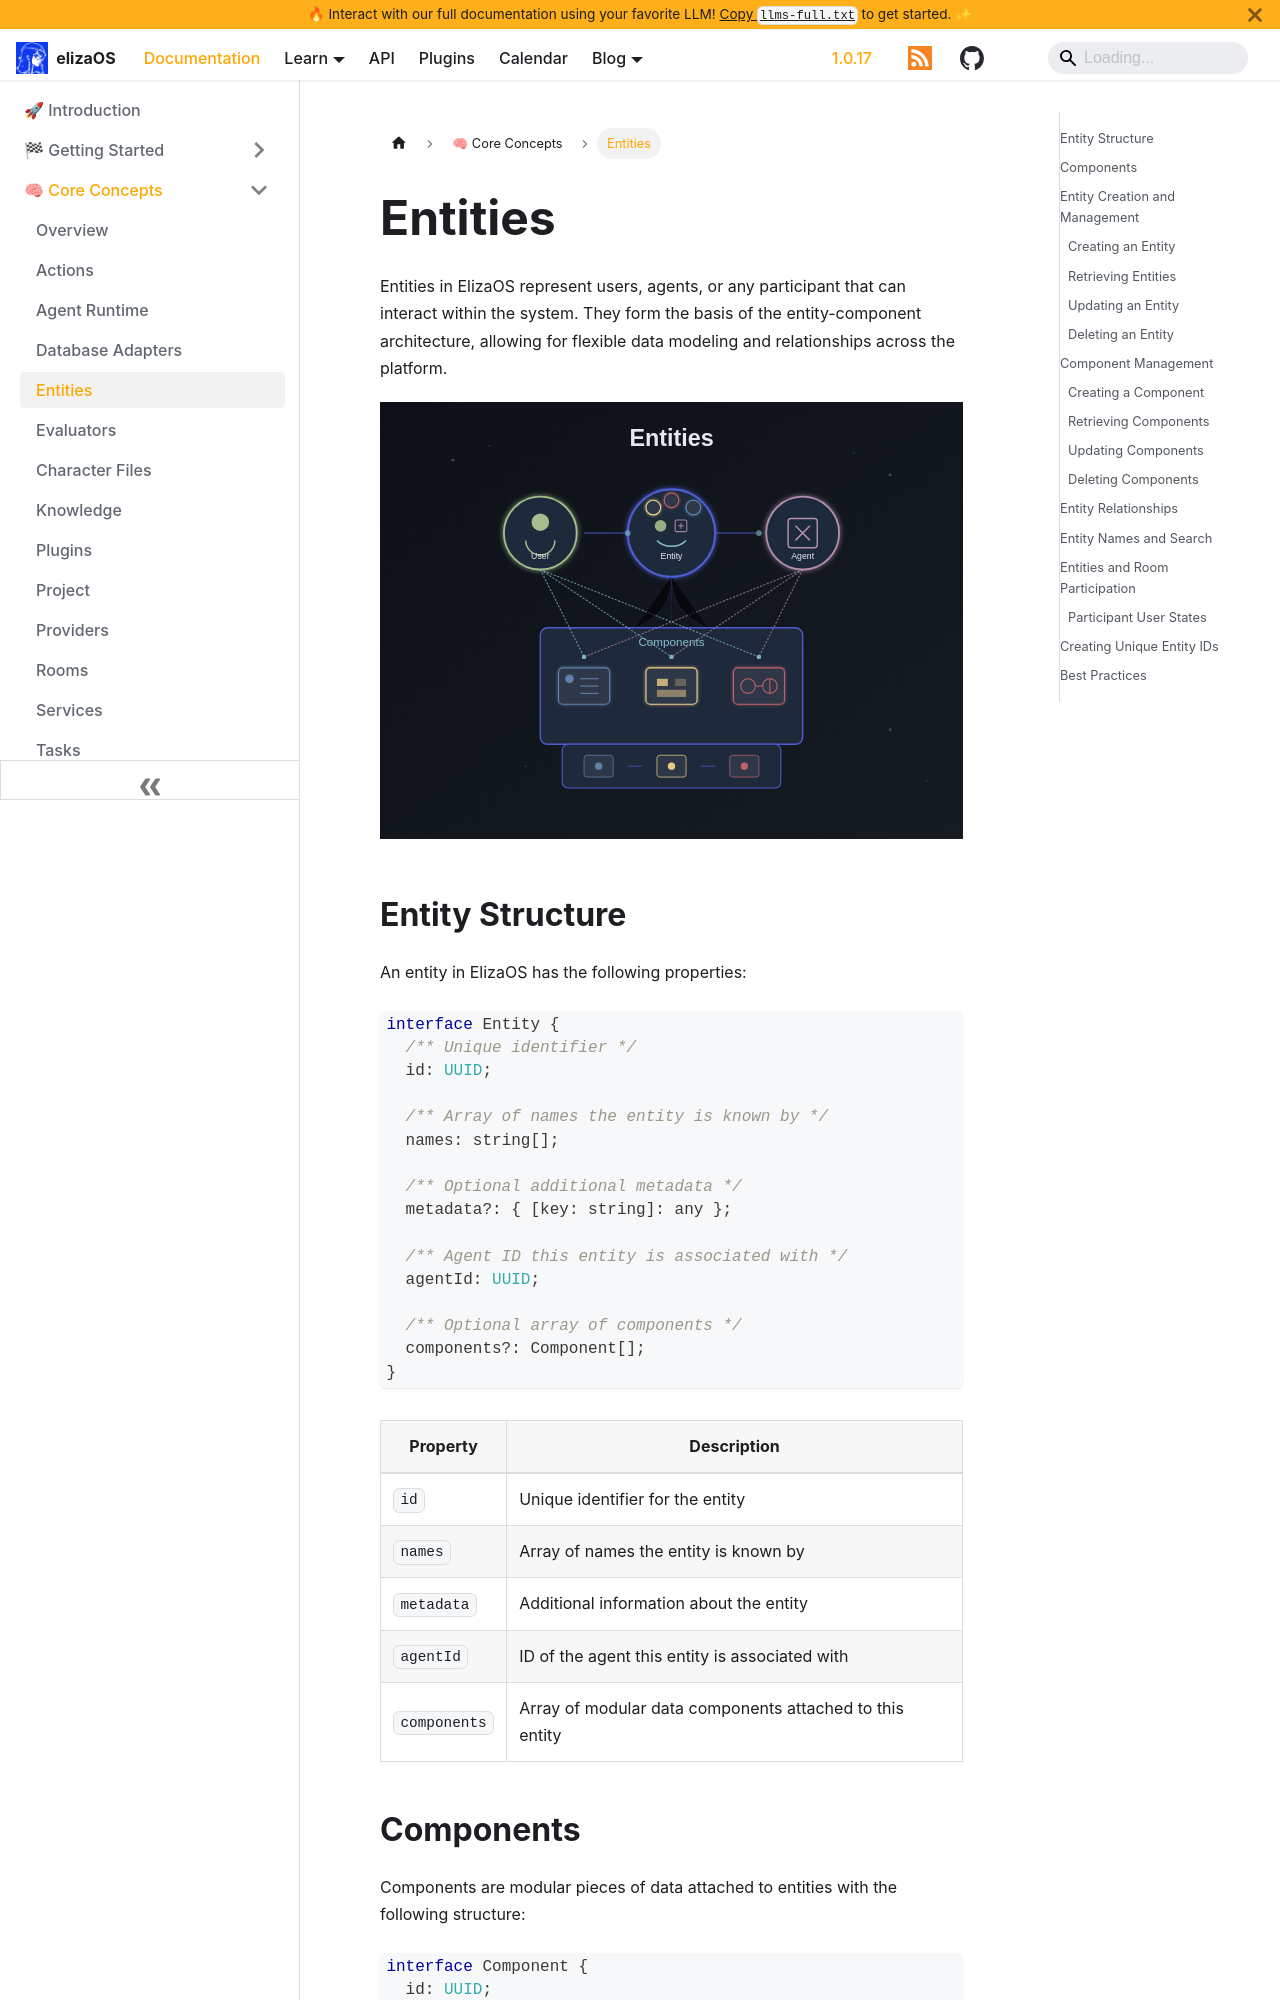

repository: yakkl/eliza · page: docs/core/entities.html · generator: docusaurus

---
sidebar_position: 9
title: Entities System
description: Understanding ElizaOS entities - users, agents, and participants in the entity-component architecture
keywords: [entities, components, users, agents, participants, relationships, data modeling]
image: /img/entities-component-architecture.svg
---

# Entities

Entities in ElizaOS represent users, agents, or any participant that can interact within the system. They form the basis of the entity-component architecture, allowing for flexible data modeling and relationships across the platform.

![](/img/entities-component-architecture.svg)

## Entity Structure

An entity in ElizaOS has the following properties:

```typescript
interface Entity {
  /** Unique identifier */
  id: UUID;

  /** Array of names the entity is known by */
  names: string[];

  /** Optional additional metadata */
  metadata?: { [key: string]: any };

  /** Agent ID this entity is associated with */
  agentId: UUID;

  /** Optional array of components */
  components?: Component[];
}
```

| Property     | Description                                              |
| ------------ | -------------------------------------------------------- |
| `id`         | Unique identifier for the entity                         |
| `names`      | Array of names the entity is known by                    |
| `metadata`   | Additional information about the entity                  |
| `agentId`    | ID of the agent this entity is associated with           |
| `components` | Array of modular data components attached to this entity |
